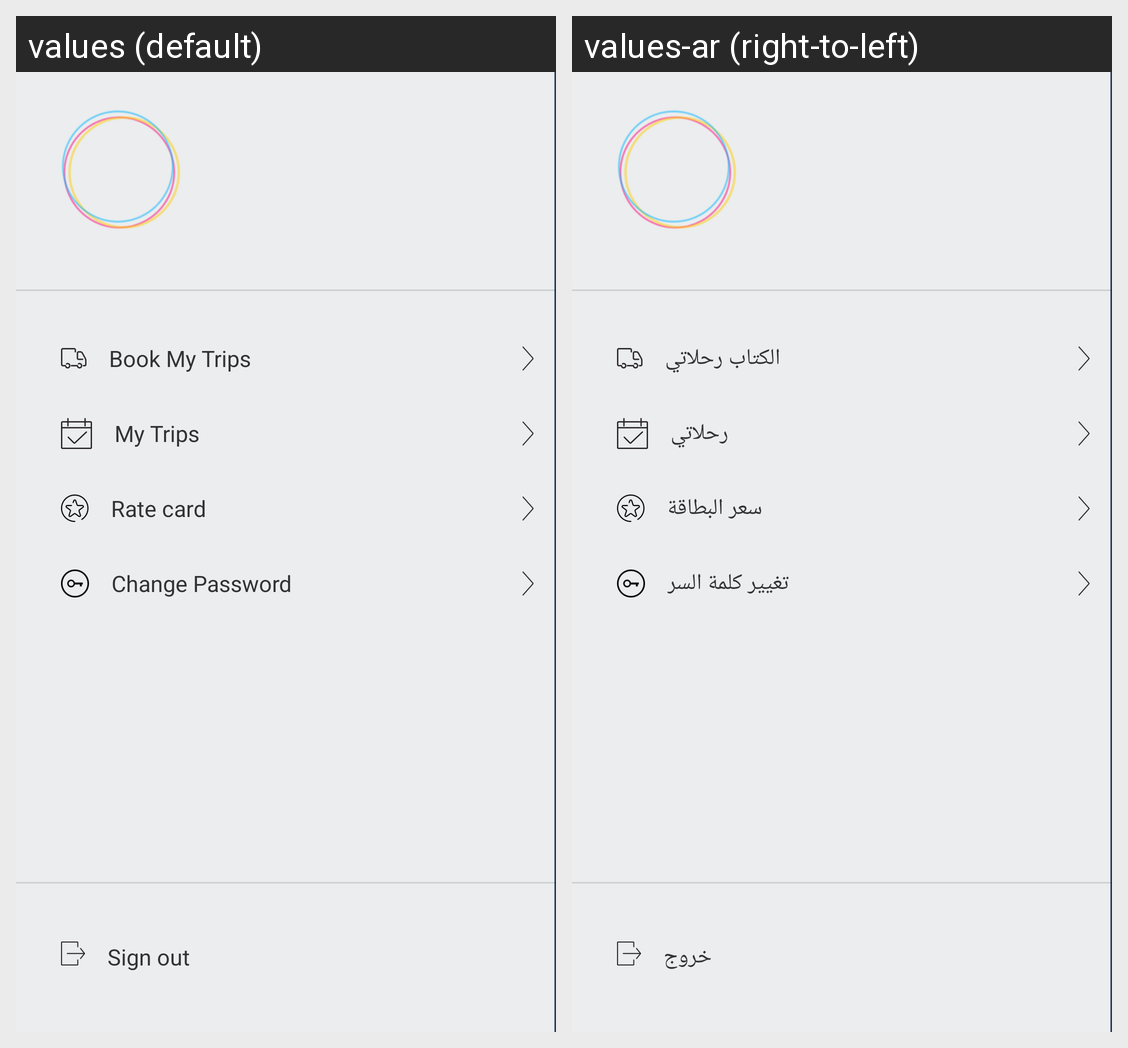

For this localized Android screen grid, give each drawn string resource with its value in every locale shown.
Android screen res/layout/left_menu.xml rendered under 2 locales, left to right: values (default), values-ar (right-to-left). Device: Nexus 5 (rendered at 1080×1920; each locale shown at half size, 540×960, under a caption strip naming it); theme AppTheme.
Strings drawn on this screen, with the default value and each locale's value (text and hints the layout hard-codes, and strings that could not be matched under every locale, appear in the picture but are not listed):

book_my_trip
  values: Book My Trips
  values-ar: الكتاب رحلاتي

my_trip
  values: My Trips
  values-ar: رحلاتي

rate_card
  values: Rate card
  values-ar: سعر البطاقة

Change_password_screen
  values: Change Password
  values-ar: تغيير كلمة السر

sign_out
  values: Sign out
  values-ar: خروج
